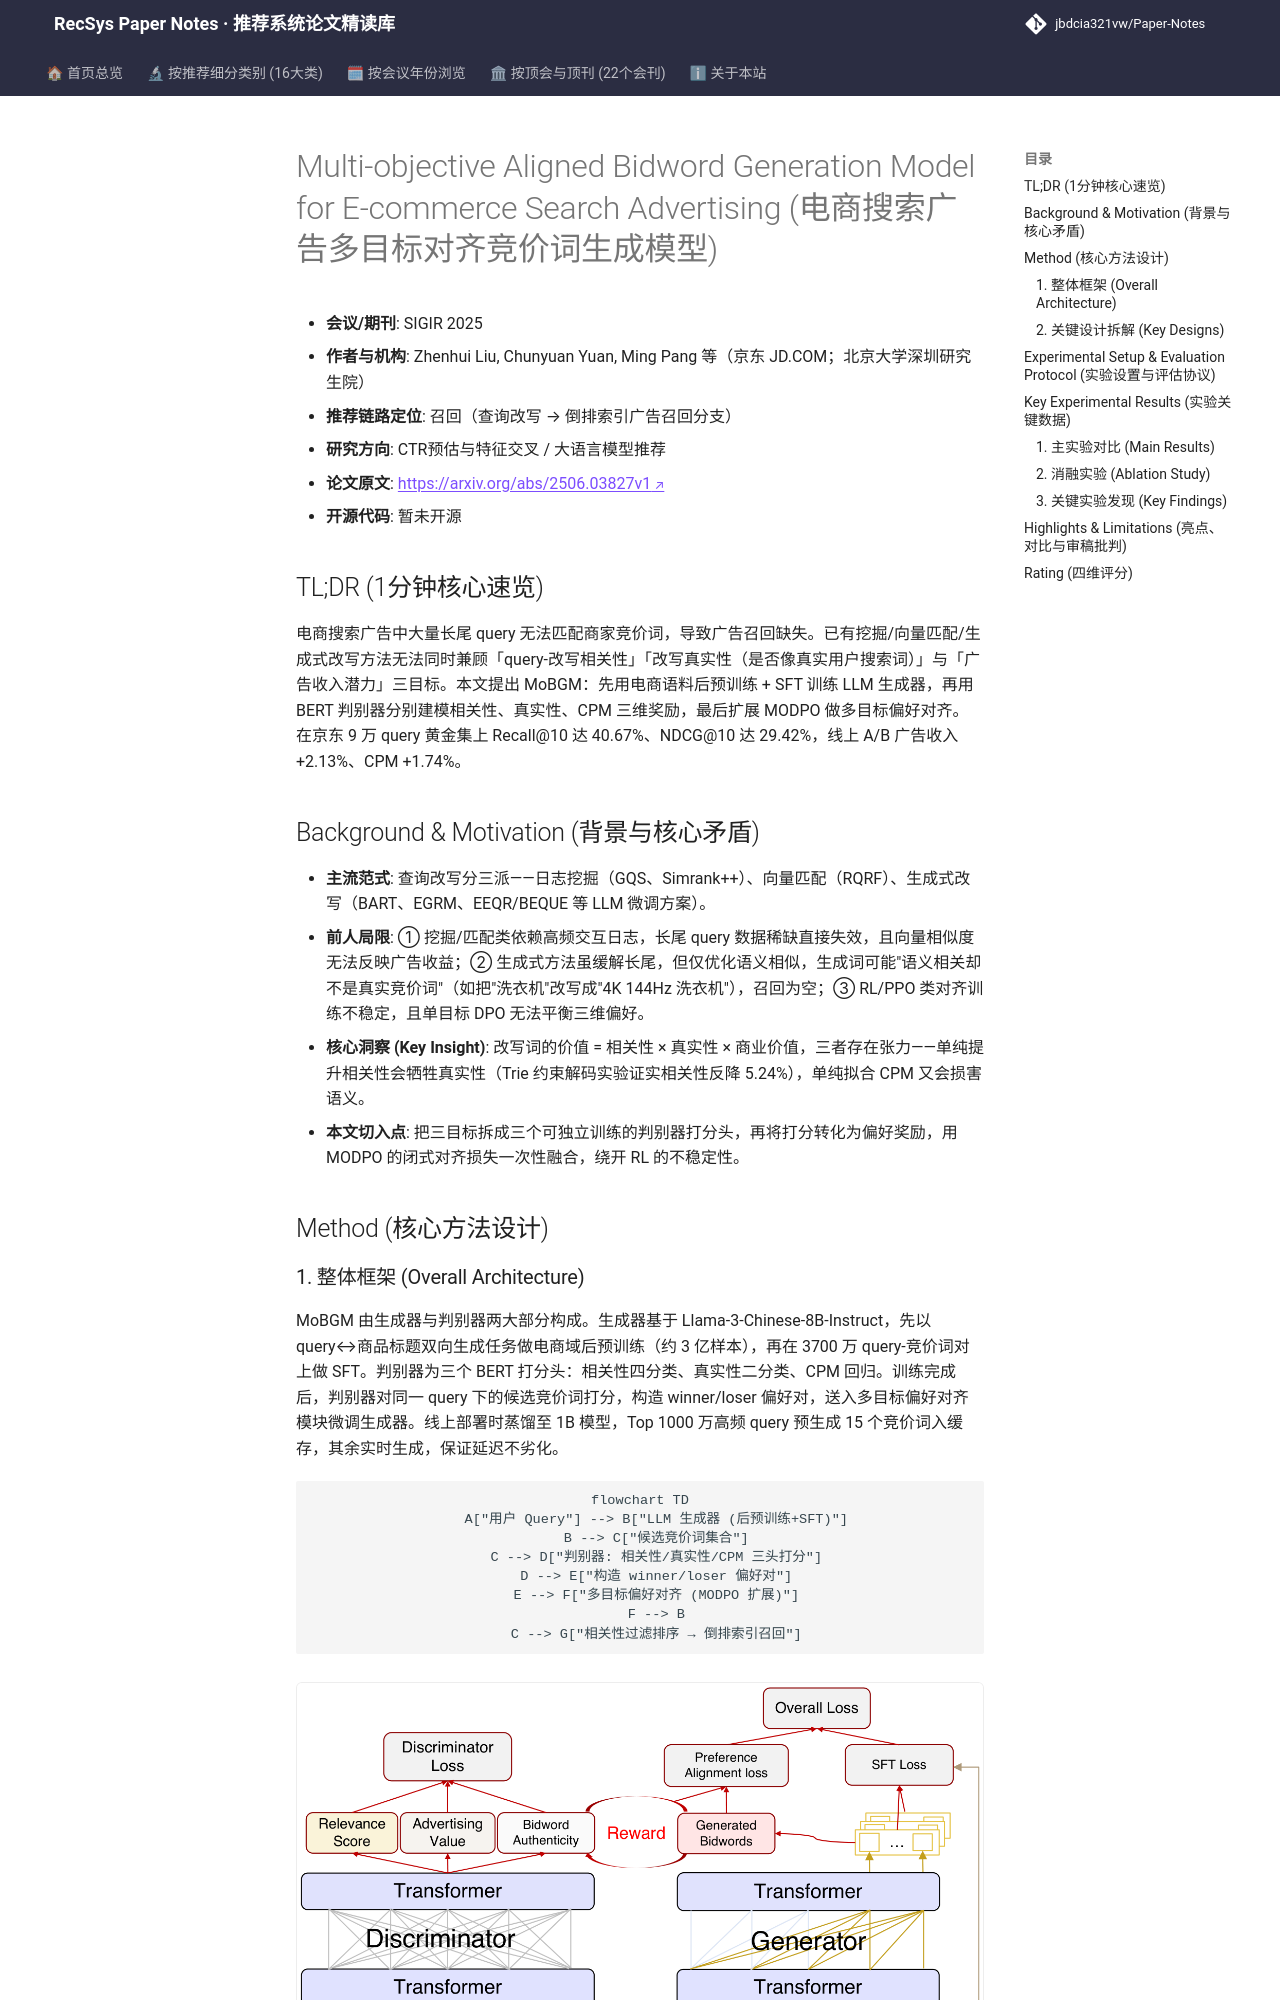

repository: jbdcia321vw/Paper-Notes · page: venues/SIGIR/2025/ctr_feature_interaction/multi_objective_aligned_bidword_generation_model_for_e_commerce_search_adve/index.html · generator: mkdocs

---
title: "[Paper Note] Multi-objective Aligned Bidword Generation Model for E-commerce Search Advertising"
description: "[SIGIR 2025][CTR预估与特征交叉] 用判别器提供相关性/真实性/CPM三维奖励，扩展MODPO做多目标偏好对齐，驱动LLM生成高商业价值竞价词，线上广告收入+2.13%。"
tags:
  - SIGIR 2025
  - CTR预估与特征交叉
  - 召回
  - 查询改写
  - 多目标偏好对齐
  - 竞价词生成
date: 2026-11-14
venue: SIGIR
year: 2025
paper_url: "https://arxiv.org/abs/2506.03827"
code_url: ""
categories:
  - ctr_feature_interaction
  - llm_rec
---

# Multi-objective Aligned Bidword Generation Model for E-commerce Search Advertising (电商搜索广告多目标对齐竞价词生成模型)

- **会议/期刊**: SIGIR 2025
- **作者与机构**: Zhenhui Liu, Chunyuan Yuan, Ming Pang 等（京东 JD.COM；北京大学深圳研究生院）
- **推荐链路定位**: 召回（查询改写 → 倒排索引广告召回分支）
- **研究方向**: CTR预估与特征交叉 / 大语言模型推荐
- **论文原文**: [https://arxiv.org/abs/2506.03827v1](https://arxiv.org/abs/2506.03827v1)
- **开源代码**: 暂未开源

## TL;DR (1分钟核心速览)

电商搜索广告中大量长尾 query 无法匹配商家竞价词，导致广告召回缺失。已有挖掘/向量匹配/生成式改写方法无法同时兼顾「query-改写相关性」「改写真实性（是否像真实用户搜索词）」与「广告收入潜力」三目标。本文提出 MoBGM：先用电商语料后预训练 + SFT 训练 LLM 生成器，再用 BERT 判别器分别建模相关性、真实性、CPM 三维奖励，最后扩展 MODPO 做多目标偏好对齐。在京东 9 万 query 黄金集上 Recall@10 达 40.67%、NDCG@10 达 29.42%，线上 A/B 广告收入 +2.13%、CPM +1.74%。

## Background & Motivation (背景与核心矛盾)

- **主流范式**: 查询改写分三派——日志挖掘（GQS、Simrank++）、向量匹配（RQRF）、生成式改写（BART、EGRM、EEQR/BEQUE 等 LLM 微调方案）。
- **前人局限**: ① 挖掘/匹配类依赖高频交互日志，长尾 query 数据稀缺直接失效，且向量相似度无法反映广告收益；② 生成式方法虽缓解长尾，但仅优化语义相似，生成词可能"语义相关却不是真实竞价词"（如把"洗衣机"改写成"4K 144Hz 洗衣机"），召回为空；③ RL/PPO 类对齐训练不稳定，且单目标 DPO 无法平衡三维偏好。
- **核心洞察 (Key Insight)**: 改写词的价值 = 相关性 × 真实性 × 商业价值，三者存在张力——单纯提升相关性会牺牲真实性（Trie 约束解码实验证实相关性反降 5.24%），单纯拟合 CPM 又会损害语义。
- **本文切入点**: 把三目标拆成三个可独立训练的判别器打分头，再将打分转化为偏好奖励，用 MODPO 的闭式对齐损失一次性融合，绕开 RL 的不稳定性。

## Method (核心方法设计)

### 1. 整体框架 (Overall Architecture)

MoBGM 由生成器与判别器两大部分构成。生成器基于 Llama-3-Chinese-8B-Instruct，先以 query↔商品标题双向生成任务做电商域后预训练（约 3 亿样本），再在 3700 万 query-竞价词对上做 SFT。判别器为三个 BERT 打分头：相关性四分类、真实性二分类、CPM 回归。训练完成后，判别器对同一 query 下的候选竞价词打分，构造 winner/loser 偏好对，送入多目标偏好对齐模块微调生成器。线上部署时蒸馏至 1B 模型，Top 1000 万高频 query 预生成 15 个竞价词入缓存，其余实时生成，保证延迟不劣化。

```mermaid
flowchart TD
    A["用户 Query"] --> B["LLM 生成器 (后预训练+SFT)"]
    B --> C["候选竞价词集合"]
    C --> D["判别器: 相关性/真实性/CPM 三头打分"]
    D --> E["构造 winner/loser 偏好对"]
    E --> F["多目标偏好对齐 (MODPO 扩展)"]
    F --> B
    C --> G["相关性过滤排序 → 倒排索引召回"]
```

<figure class="paper-figure" markdown="span">
  ![图1：多目标对齐竞价词生成模型的架构。](../../../../assets/papers/2506.03827v1/figure_1.png)<figcaption>图1：多目标对齐竞价词生成模型的架构。</figcaption>
</figure>
